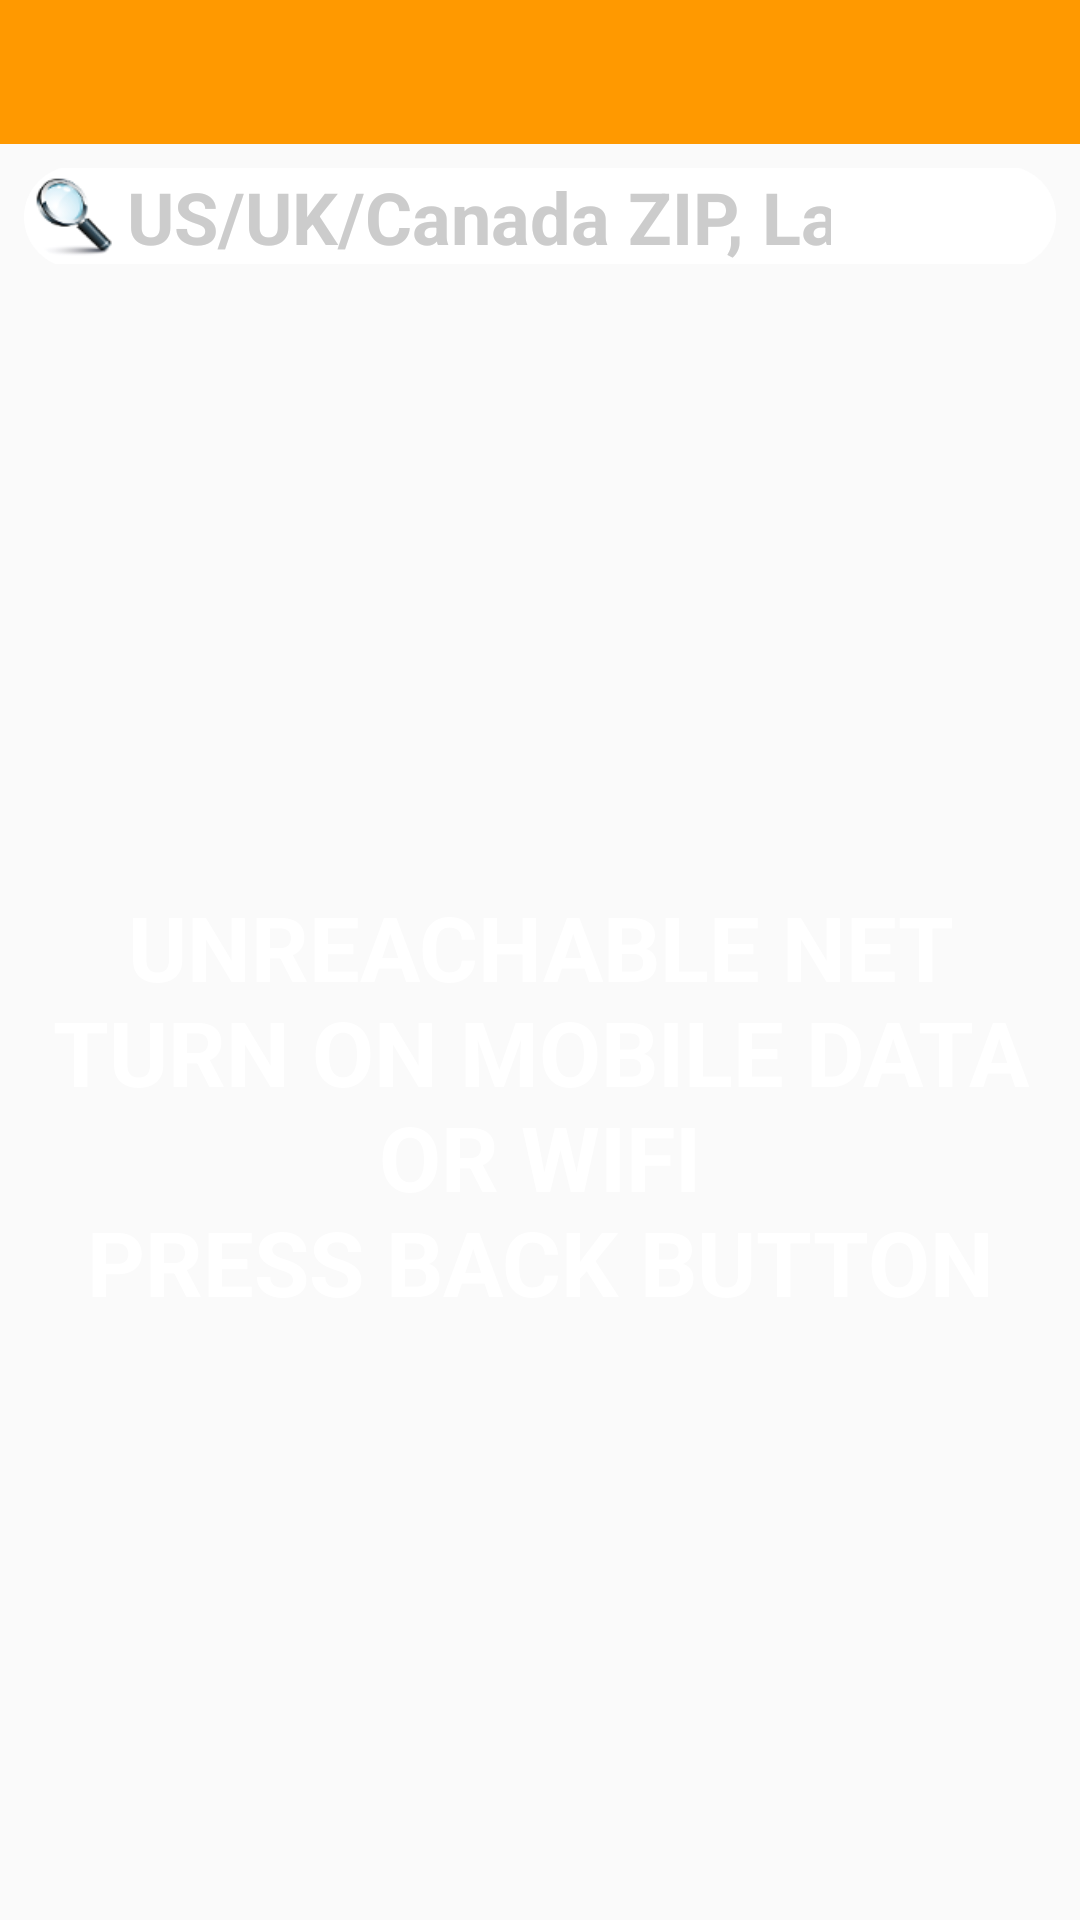

This screen was rendered from an Android layout file. Write that file and the resources it references.
<!-- AndroidManifest.xml: application theme AppTheme -->
<!-- res/layout/weather_layout.xml -->
<?xml version="1.0" encoding="utf-8"?>
<LinearLayout xmlns:android="http://schemas.android.com/apk/res/android"
    android:layout_width="match_parent"
    android:layout_height="match_parent"
    xmlns:app="http://schemas.android.com/apk/res-auto"
    xmlns:tools="http://schemas.android.com/tools"
    android:id="@+id/weather_linear_layout"
    android:theme="@style/MyMaterialTheme"
    android:orientation="vertical">
    <LinearLayout
        android:layout_width="match_parent"
        android:layout_height="wrap_content">
        <include
            android:id="@+id/weather_toolbar"
            layout="@layout/top_bar_user_screen_layout"/>

    </LinearLayout>
    <android.support.constraint.ConstraintLayout
        android:id="@+id/button_plus_search_layout"
        android:layout_width="match_parent"
        android:layout_height="32dp"
        android:layout_marginBottom="8dp"
        android:layout_marginEnd="8dp"
        android:layout_marginStart="8dp"
        android:layout_marginTop="8dp"
        android:orientation="horizontal"
        app:layout_constraintBottom_toBottomOf="parent"
        app:layout_constraintEnd_toEndOf="parent"
        app:layout_constraintHorizontal_bias="0.0"
        app:layout_constraintStart_toStartOf="parent"
        app:layout_constraintTop_toTopOf="parent"
        app:layout_constraintVertical_bias="0.0">

        <ImageButton
            android:id="@+id/image_button_weather"
            android:layout_width="34dp"
            android:layout_height="34dp"
            android:paddingLeft="0dp"
            android:scaleType="fitStart"
            android:src="@drawable/magni"
            android:background="@drawable/image_button_left"
            android:backgroundTint="@color/white"
            app:layout_constraintBottom_toBottomOf="parent"
            app:layout_constraintEnd_toStartOf="@+id/weather_edittext"
            app:layout_constraintHorizontal_chainStyle="spread_inside"
            app:layout_constraintStart_toStartOf="parent"
            app:layout_constraintTop_toTopOf="parent" />

        <EditText
            android:id="@+id/weather_edittext"
            android:layout_width="0dp"
            android:layout_height="34dp"
            android:background="@drawable/round_left_edit_text"
            android:backgroundTint="@color/white"
            android:imeOptions="actionSearch"
            android:inputType="text"
            android:gravity="center"
            android:textAlignment="center"
            android:layout_gravity="center"
            android:hint="@string/enter_city_name_string"
            android:lines="1"
            android:ems="100"
            android:maxEms="100"
            android:maxLength="100"
            android:maxLines="1"
            android:textColor="@color/black"
            android:textColorHint="@color/button_grey"
            android:textSize="24sp"
            android:textStyle="bold|normal"
            app:layout_constraintBottom_toBottomOf="parent"
            app:layout_constraintEnd_toStartOf="@+id/spinner_days"
            app:layout_constraintStart_toEndOf="@+id/image_button_weather"
            app:layout_constraintTop_toTopOf="parent" />

        <Spinner
            android:id="@+id/spinner_days"
            android:layout_width="75dp"
            android:layout_height="34dp"
            android:layout_gravity="right"
            android:adjustViewBounds="true"
            android:backgroundTint="@color/white"
            android:background="@drawable/drawable_image_button_right"
            android:scaleType="matrix"
            android:pointerIcon="top_left_diagonal_double_arrow"
            app:layout_constraintBottom_toBottomOf="parent"
            app:layout_constraintEnd_toEndOf="parent"
            app:layout_constraintHorizontal_bias="1.0"
            app:layout_constraintStart_toEndOf="@+id/weather_edittext"
            app:layout_constraintTop_toTopOf="parent" />
    </android.support.constraint.ConstraintLayout>
    <LinearLayout
        android:id="@+id/weather_linear_layout_paged"
        android:layout_width="match_parent"
        android:layout_height="match_parent"
        android:orientation="vertical">
        <TextView
            android:id="@+id/no_internet_textview"
            android:layout_width="match_parent"
            android:layout_height="match_parent"
            android:gravity="center"
            android:text="@string/unreachable_text_string"
            android:textSize="30sp"
            android:textColor="@color/white"
            android:textAlignment="center"
            android:visibility="visible"/>

        <FrameLayout
            android:id="@+id/weather_linear_layout_forecast"
            android:visibility="gone"
            android:layout_width="match_parent"
            android:layout_height="match_parent"/>

    </LinearLayout>
</LinearLayout>
<!-- res/layout/top_bar_user_screen_layout.xml (included above) -->
<?xml version="1.0" encoding="utf-8"?>
<android.support.v7.widget.Toolbar
    xmlns:android="http://schemas.android.com/apk/res/android"
    xmlns:app="http://schemas.android.com/apk/res-auto"
    xmlns:tools="http://schemas.android.com/tools"
    android:id="@+id/toolbar"
    android:layout_height="48dp"
    android:layout_width="match_parent"
    app:theme="@style/ThemeOverlay.AppCompat.Dark.ActionBar"
    android:background="@color/orange"/>
<!-- resources referenced by this layout -->
<resources>
  <color name="black">#000000</color>
  <color name="button_grey">#cccccc</color>
  <color name="orange">#FF9900</color>
  <color name="white">#FFFFFF</color>
  <!-- drawable drawable_image_button_right (drawable) -->
  <?xml version="1.0" encoding="utf-8"?>
  <selector xmlns:android="http://schemas.android.com/apk/res/android">
      <item>
          <shape android:shape="rectangle" android:thickness="10dp" android:visible="true">
              <solid android:color="@color/white"/>
              <corners android:bottomLeftRadius="0dp" android:topLeftRadius="0dp" android:topRightRadius="20dp" android:bottomRightRadius="20dp" android:radius="40dp"/>
          </shape>
      </item>
  </selector>
  <!-- drawable image_button_left (drawable) -->
  <?xml version="1.0" encoding="utf-8"?>
  <selector xmlns:android="http://schemas.android.com/apk/res/android">
      <item>
          <shape android:shape="rectangle">
              <corners android:bottomLeftRadius="20dp" android:topLeftRadius="20dp" android:bottomRightRadius="0dp" android:topRightRadius="0dp" android:radius="20dp"/>
  
          </shape>
      </item>
  </selector>
  <!-- drawable magni: png bitmap (drawable, 3779 bytes) -->
  <!-- drawable round_left_edit_text (drawable) -->
  <?xml version="1.0" encoding="utf-8"?>
  <selector xmlns:android="http://schemas.android.com/apk/res/android">
      <item>
          <shape android:shape="rectangle" android:tint="@color/white">
              <corners android:bottomLeftRadius="0dp" android:topLeftRadius="0dp" android:bottomRightRadius="0dp" android:topRightRadius="0dp" android:radius="40dp"/>
          </shape>
      </item>
  </selector>
  <string name="enter_city_name_string">US/UK/Canada ZIP, Lat/Lon, City</string>
  <string name="unreachable_text_string">UNREACHABLE NET\nTURN ON MOBILE DATA OR WIFI\nPRESS BACK BUTTON</string>
  <style name="MyMaterialTheme" parent="Theme.AppCompat.Light.DarkActionBar">
          <item name="alertDialogCenterButtons">true</item>
          <item name="windowActionBar">false</item>
          <item name="android:textColorPrimary">@color/black</item>
          <item name="android:textStyle">bold</item>
          <item name="android:iconifiedByDefault">true</item>
          <item name="android:backgroundTint">@color/orange</item>
      </style>
  <style name="AppTheme" parent="Theme.AppCompat.Light.DarkActionBar">
          
          <item name="colorPrimary">@color/colorPrimary</item>
          <item name="colorPrimaryDark">@color/colorPrimaryDark</item>
          <item name="colorAccent">@color/colorAccent</item>
      </style>
  <color name="colorPrimary">#3F51B5</color>
  <color name="colorPrimaryDark">#303F9F</color>
  <color name="colorAccent">#FF4081</color>
</resources>
